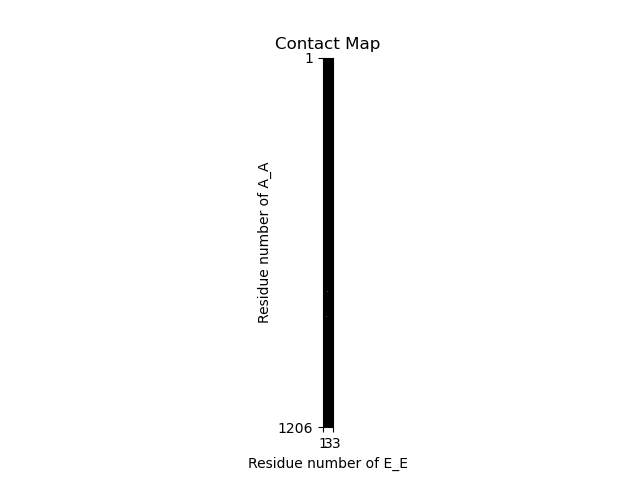

The file beside this chart, header and first rows:
A_A, E_E, avg_contact_probability
13-15, 21, 1.0
15, 21-22, 1.0
17, 4-5, 0.98
17, 20, 0.73
16-18, 4, 0.95
152, 24, 0.46
156, 24-25, 0.86
685, 4, 1.0
686, 3, 0.71
686, 15, 0.9
697, 4, 0.79
697-698, 19-20, 0.94
697-699, 20, 1.0
699, 4, 1.0
740, 1, 0.96
746, 1, 0.99
748-749, 1, 0.72
757, 12, 0.06
760, 1, 0.95
760, 10, 0.98
760-763, 13, 0.68
762, 2, 0.47
764-765, 14, 0.53
766, 1-2, 1.0
766, 10, 0.45
771, 3, 0.83
780, 22, 0.95
782, 21-22, 0.98
846-847, 11, 0.55
849, 11, 0.56
879, 6, 0.49
882-883, 6, 0.86
883, 6-7, 0.99
886, 6-7, 0.98
886, 18-19, 1.0
886-887, 7, 0.76
886-887, 18, 0.98
890, 18, 0.66
